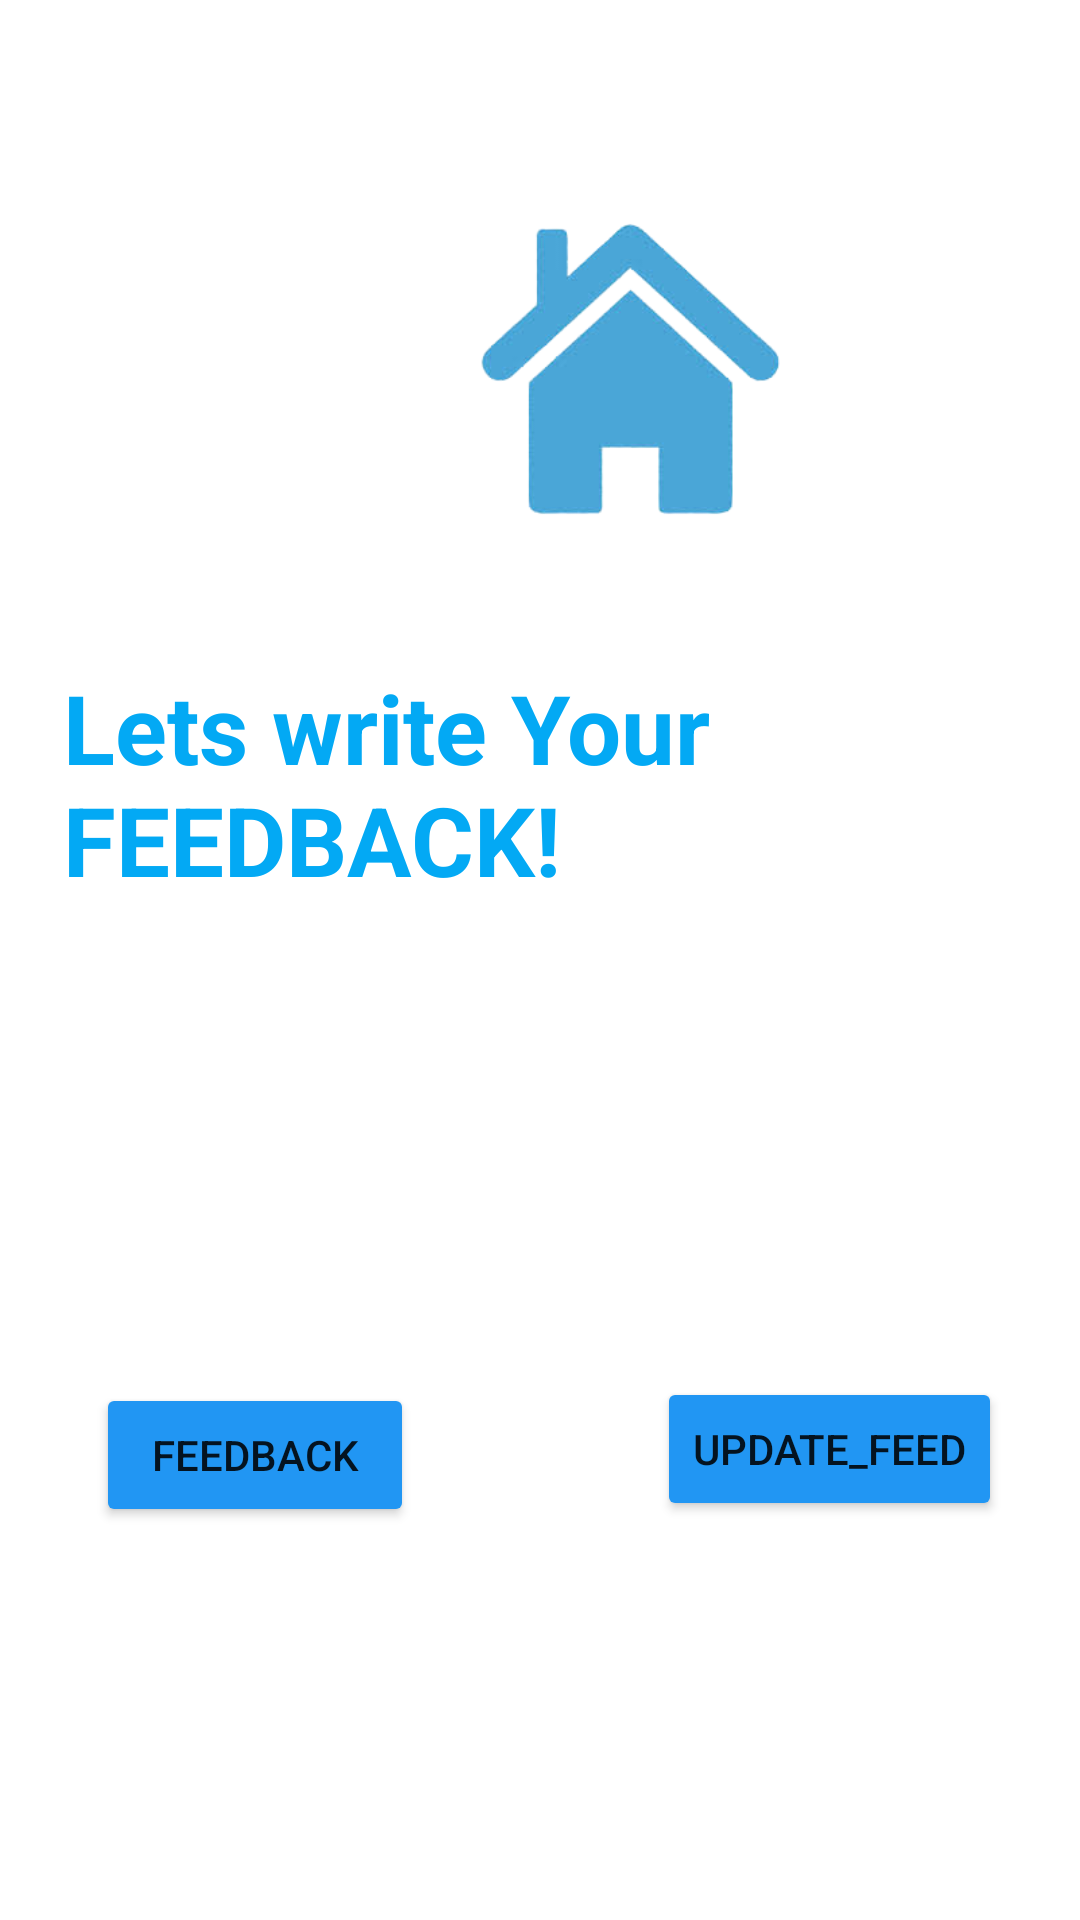

Layout XML and referenced resources for this Android screen:
<!-- AndroidManifest.xml: application theme Theme.CarrerQuestApplication -->
<!-- res/layout/activity_main_feed.xml -->
<?xml version="1.0" encoding="utf-8"?>
<RelativeLayout xmlns:android="http://schemas.android.com/apk/res/android"
    xmlns:app="http://schemas.android.com/apk/res-auto"
    xmlns:tools="http://schemas.android.com/tools"
    android:layout_width="match_parent"
    android:layout_height="match_parent"
    tools:context=".MainFeed">

    <ImageView
        android:id="@+id/imageView"
        android:layout_width="214dp"
        android:layout_height="102dp"
        android:layout_alignParentStart="true"
        android:layout_alignParentTop="true"
        android:layout_centerHorizontal="true"
        android:layout_marginStart="103dp"
        android:layout_marginTop="72dp"
        android:src="@drawable/home1"
        app:layout_constraintEnd_toEndOf="parent"
        app:layout_constraintStart_toStartOf="parent"
        app:layout_constraintTop_toTopOf="parent" />

    <TextView
        android:id="@+id/textView4"
        android:layout_width="370dp"
        android:layout_height="81dp"
        android:layout_alignParentStart="true"
        android:layout_alignParentTop="true"
        android:layout_centerHorizontal="true"
        android:layout_marginStart="21dp"
        android:layout_marginTop="221dp"
        android:text="Lets write Your FEEDBACK!"
        android:textColor="#03A9F4"
        android:textSize="32sp"
        android:textStyle="bold" />

    <Button
        android:id="@+id/AddNoteBtn"
        android:layout_width="135dp"
        android:layout_height="wrap_content"
        android:layout_alignParentStart="true"
        android:layout_alignParentTop="true"
        android:layout_marginStart="32dp"
        android:layout_marginTop="461dp"
        android:layout_marginEnd="81dp"
        android:layout_toStartOf="@+id/UpdateNoteBtn"
        android:backgroundTint="#2196F3"
        android:text="FEEDBACK" />

    <Button
        android:id="@+id/UpdateNoteBtn"
        android:layout_width="wrap_content"
        android:layout_height="48dp"
        android:layout_alignParentTop="true"
        android:layout_alignParentEnd="true"
        android:layout_marginTop="459dp"
        android:layout_marginEnd="26dp"
        android:backgroundTint="#2196F3"
        android:text="UPDATE_FEED" />

    <Button
        android:id="@+id/ReadNoteBtn"
        android:layout_width="147dp"
        android:layout_height="wrap_content"
        android:layout_below="@+id/AddNoteBtn"
        android:layout_alignParentStart="true"
        android:layout_alignParentBottom="true"
        android:layout_marginStart="36dp"
        android:layout_marginTop="59dp"
        android:layout_marginBottom="115dp"
        android:backgroundTint="#2196F3"
        android:text="READ_FEED" />

    <Button
        android:id="@+id/DeleteNoteBtn"
        android:layout_width="wrap_content"
        android:layout_height="wrap_content"
        android:layout_below="@+id/UpdateNoteBtn"
        android:layout_alignParentEnd="true"
        android:layout_alignParentBottom="true"
        android:layout_marginTop="61dp"
        android:layout_marginEnd="25dp"
        android:layout_marginBottom="115dp"
        android:backgroundTint="#2196F3"
        android:text="DELETE_FEED" />

</RelativeLayout>
<!-- resources referenced by this layout -->
<resources>
  <!-- drawable home1: png bitmap (drawable, 25481 bytes) -->
  <style name="Theme.CarrerQuestApplication" parent="Theme.MaterialComponents.DayNight.NoActionBar">
          
          <item name="colorPrimary">#EA6894</item>
          <item name="colorPrimaryVariant">#E891AE</item>
          <item name="colorOnPrimary">@color/white</item>
          
          <item name="colorSecondary">@color/teal_200</item>
          <item name="colorSecondaryVariant">@color/teal_700</item>
          <item name="colorOnSecondary">@color/black</item>
          
          <item name="android:statusBarColor">?attr/colorPrimaryVariant</item>
          
      </style>
  <!-- not gathered from this repository: default colours our renderer supplied (Android Studio template values) -->
  <color name="teal_200">#FF03DAC5</color>
  <color name="teal_700">#FF018786</color>
  <color name="black">#FF000000</color>
  <color name="white">#FFFFFFFF</color>
</resources>
